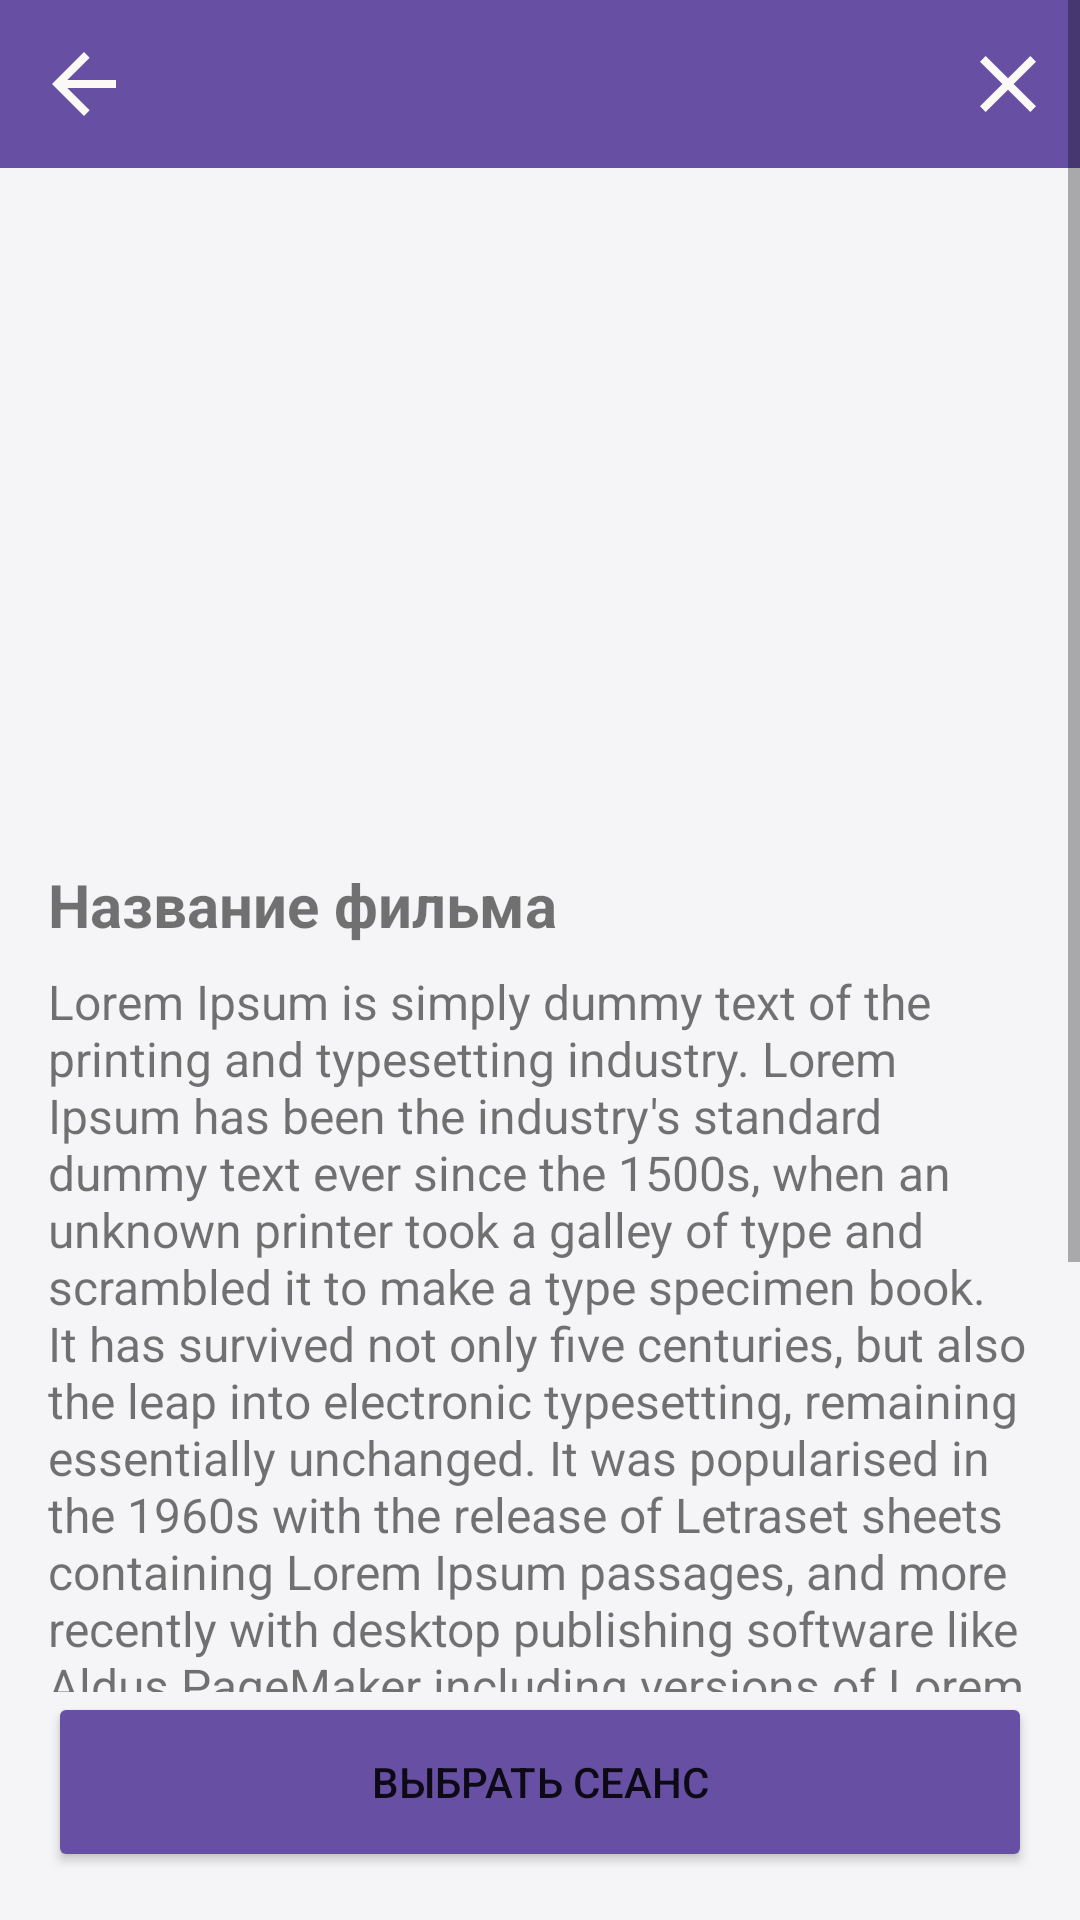

Produce the Android XML layout that renders to this screen, including the resource entries it uses.
<!-- AndroidManifest.xml: application theme Theme.MyProject -->
<!-- res/layout/activity_movie_details.xml -->
<?xml version="1.0" encoding="utf-8"?>
<androidx.constraintlayout.widget.ConstraintLayout xmlns:android="http://schemas.android.com/apk/res/android"
    xmlns:app="http://schemas.android.com/apk/res-auto"
    xmlns:tools="http://schemas.android.com/tools"
    android:layout_width="match_parent"
    android:layout_height="match_parent"
    android:background="@color/main"
    tools:context=".MovieDetailsActivity">

    <include
        layout="@layout/toolbar_layout"
        android:layout_width="match_parent"
        android:layout_height="wrap_content"
        app:layout_constraintTop_toTopOf="parent" />

    <ScrollView
        android:layout_width="match_parent"
        android:layout_height="0dp"
        app:layout_constraintEnd_toEndOf="parent"
        app:layout_constraintStart_toStartOf="parent"
        app:layout_constraintTop_toTopOf="parent"
        app:layout_constraintBottom_toTopOf="@+id/buttonChooseScreening">

        <androidx.constraintlayout.widget.ConstraintLayout
            android:layout_width="match_parent"
            android:layout_height="wrap_content"
            tools:context=".MovieDetailsActivity">

            <ImageView
                android:id="@+id/imageMovie"
                android:layout_width="match_parent"
                android:layout_height="200dp"
                android:layout_marginStart="16dp"
                android:layout_marginTop="72dp"
                android:layout_marginEnd="16dp"
                android:contentDescription="@string/todo"
                android:scaleType="centerCrop"
                android:src="@drawable/ic_baseline_image_24"
                app:layout_constraintEnd_toEndOf="parent"
                app:layout_constraintStart_toStartOf="parent"
                app:layout_constraintTop_toTopOf="parent" />

            <TextView
                android:id="@+id/textMovieTitle"
                android:layout_width="match_parent"
                android:layout_height="match_parent"
                android:layout_marginStart="16dp"
                android:layout_marginTop="16dp"
                android:layout_marginEnd="16dp"
                android:textSize="20sp"
                android:textStyle="bold"
                android:text="@string/title_movie"
                app:layout_constraintEnd_toEndOf="parent"
                app:layout_constraintStart_toStartOf="parent"
                app:layout_constraintTop_toBottomOf="@+id/imageMovie" />

            <TextView
                android:id="@+id/textMovieDescription"
                android:layout_width="match_parent"
                android:layout_height="match_parent"
                android:layout_marginStart="16dp"
                android:layout_marginTop="8dp"
                android:layout_marginEnd="16dp"
                android:textSize="16sp"
                android:text="@string/lorem_ipsum"
                app:layout_constraintEnd_toEndOf="parent"
                app:layout_constraintStart_toStartOf="parent"
                app:layout_constraintTop_toBottomOf="@+id/textMovieTitle" />

            <TextView
                android:id="@+id/textMovieDuration"
                android:layout_width="match_parent"
                android:layout_height="match_parent"
                android:layout_marginStart="16dp"
                android:layout_marginTop="8dp"
                android:layout_marginEnd="16dp"
                android:text="@string/movie_duration"
                android:textSize="16sp"
                app:layout_constraintEnd_toEndOf="parent"
                app:layout_constraintStart_toStartOf="parent"
                app:layout_constraintTop_toBottomOf="@+id/textMovieDescription"/>

            <TextView
                android:id="@+id/textMovieReleaseYear"
                android:layout_width="match_parent"
                android:layout_height="match_parent"
                android:layout_marginStart="16dp"
                android:layout_marginTop="8dp"
                android:layout_marginEnd="16dp"
                android:text="@string/movie_release_year"
                android:textSize="16sp"
                app:layout_constraintEnd_toEndOf="parent"
                app:layout_constraintStart_toStartOf="parent"
                app:layout_constraintTop_toBottomOf="@+id/textMovieDuration"/>

            <TextView
                android:id="@+id/textMovieDirectors"
                android:layout_width="match_parent"
                android:layout_height="match_parent"
                android:layout_marginStart="16dp"
                android:layout_marginTop="8dp"
                android:layout_marginEnd="16dp"
                android:text="@string/movie_director"
                android:textSize="16sp"
                app:layout_constraintEnd_toEndOf="parent"
                app:layout_constraintStart_toStartOf="parent"
                app:layout_constraintTop_toBottomOf="@+id/textMovieReleaseYear"/>

            <TextView
                android:id="@+id/textMovieGenres"
                android:layout_width="match_parent"
                android:layout_height="match_parent"
                android:layout_marginStart="16dp"
                android:layout_marginTop="8dp"
                android:layout_marginEnd="16dp"
                android:text="@string/movie_genres"
                android:textSize="16sp"
                app:layout_constraintEnd_toEndOf="parent"
                app:layout_constraintStart_toStartOf="parent"
                app:layout_constraintTop_toBottomOf="@+id/textMovieDirectors"/>

            <TextView
                android:id="@+id/textMovieCountries"
                android:layout_width="match_parent"
                android:layout_height="match_parent"
                android:layout_marginStart="16dp"
                android:layout_marginTop="8dp"
                android:layout_marginEnd="16dp"
                android:layout_marginBottom="16dp"
                android:text="@string/movie_countries"
                android:textSize="16sp"
                app:layout_constraintBottom_toBottomOf="parent"
                app:layout_constraintEnd_toEndOf="parent"
                app:layout_constraintStart_toStartOf="parent"
                app:layout_constraintTop_toBottomOf="@+id/textMovieGenres" />

        </androidx.constraintlayout.widget.ConstraintLayout>

    </ScrollView>

    <Button
        android:id="@+id/buttonChooseScreening"
        android:layout_width="match_parent"
        android:layout_height="wrap_content"
        android:layout_marginStart="16dp"
        android:layout_marginEnd="16dp"
        android:layout_marginBottom="16dp"
        android:height="60dp"
        android:backgroundTint="@color/primary_40"
        android:text="Выбрать сеанс"
        app:layout_constraintBottom_toBottomOf="parent"
        app:layout_constraintEnd_toEndOf="parent"
        app:layout_constraintStart_toStartOf="parent" />

</androidx.constraintlayout.widget.ConstraintLayout>
<!-- res/layout/toolbar_layout.xml (included above) -->
<?xml version="1.0" encoding="utf-8"?>
<com.google.android.material.appbar.AppBarLayout xmlns:android="http://schemas.android.com/apk/res/android"
    android:id="@+id/topAppBarLayout"
    xmlns:app="http://schemas.android.com/apk/res-auto"
    android:layout_width="match_parent"
    android:layout_height="wrap_content">

    <com.google.android.material.appbar.MaterialToolbar
        android:id="@+id/topAppBar"
        android:layout_width="match_parent"
        android:layout_height="?attr/actionBarSize"
        app:titleTextColor="@color/white"
        app:navigationIcon="@drawable/baseline_arrow_back_32"
        app:menu="@menu/close_menu"/>

</com.google.android.material.appbar.AppBarLayout>
<!-- resources referenced by this layout -->
<resources>
  <color name="main">#F5F5F7</color>
  <color name="primary_40">#6750A4</color>
  <color name="white">#FFFFFFFF</color>
  <!-- drawable baseline_arrow_back_32 (drawable) -->
  <vector xmlns:android="http://schemas.android.com/apk/res/android" android:autoMirrored="true" android:height="32dp" android:tint="#FAF9F6" android:viewportHeight="24" android:viewportWidth="24" android:width="32dp">
        
      <path android:fillColor="@android:color/white" android:pathData="M20,11H7.83l5.59,-5.59L12,4l-8,8 8,8 1.41,-1.41L7.83,13H20v-2z"/>
      
  </vector>
  <string name="lorem_ipsum">Lorem Ipsum is simply dummy text of the printing and typesetting industry. Lorem Ipsum has been the industry\'s standard dummy text ever since the 1500s, when an unknown printer took a galley of type and scrambled it to make a type specimen book. It has survived not only five centuries, but also the leap into electronic typesetting, remaining essentially unchanged. It was popularised in the 1960s with the release of Letraset sheets containing Lorem Ipsum passages, and more recently with desktop publishing software like Aldus PageMaker including versions of Lorem Ipsum.</string>
  <string name="movie_countries">Страны:</string>
  <string name="movie_director">Режиссер:</string>
  <string name="movie_duration">Время:</string>
  <string name="movie_genres">Жанры:</string>
  <string name="movie_release_year">Год выпуска:</string>
  <string name="title_movie">Название фильма</string>
  <string name="todo">TODO</string>
  <color name="primary_100">#FFFFFF</color>
  <color name="primary_90">#EADDFF</color>
  <color name="primary_10">#21005D</color>
  <color name="primary_80">#D0BCFF</color>
  <color name="primary_30">#4F378B</color>
  <color name="secondary_40">#625B71</color>
  <color name="secondary_100">#FFFFFF</color>
  <color name="secondary_90">#E8DEF8</color>
  <color name="secondary_10">#1D192B</color>
  <color name="secondary_80">#CCC2DC</color>
  <color name="secondary_30">#4A4458</color>
  <color name="tertiary_40">#7D5260</color>
  <color name="tertiary_100">#FFFFFF</color>
  <color name="tertiary_90">#FFD8E4</color>
  <color name="tertiary_10">#31111D</color>
  <color name="tertiary_80">#EFB8C8</color>
  <color name="tertiary_30">#633B48</color>
  <color name="error_40">#B3261E</color>
  <color name="error_100">#FFFFFF</color>
  <color name="error_90">#F9DEDC</color>
  <color name="error_10">#410E0B</color>
  <color name="neutral_98">#FEF7FF</color>
  <color name="neutral_10">#1D1B20</color>
  <color name="neutral_variant_90">#E7E0EC</color>
  <color name="neutral_variant_30">#49454F</color>
  <color name="neutral_90">#E6E0E9</color>
  <color name="neutral_92">#ECE6F0</color>
  <color name="neutral_94">#F3EDF7</color>
  <color name="neutral_96">#F7F2FA</color>
  <color name="neutral_100">#FFFFFF</color>
  <color name="neutral_20">#322F35</color>
  <color name="neutral_95">#F5EFF7</color>
  <color name="neutral_87">#DED8E1</color>
  <color name="neutral_0">#000000</color>
  <color name="neutral_variant_50">#79747E</color>
  <color name="neutral_variant_80">#CAC4D0</color>
</resources>
